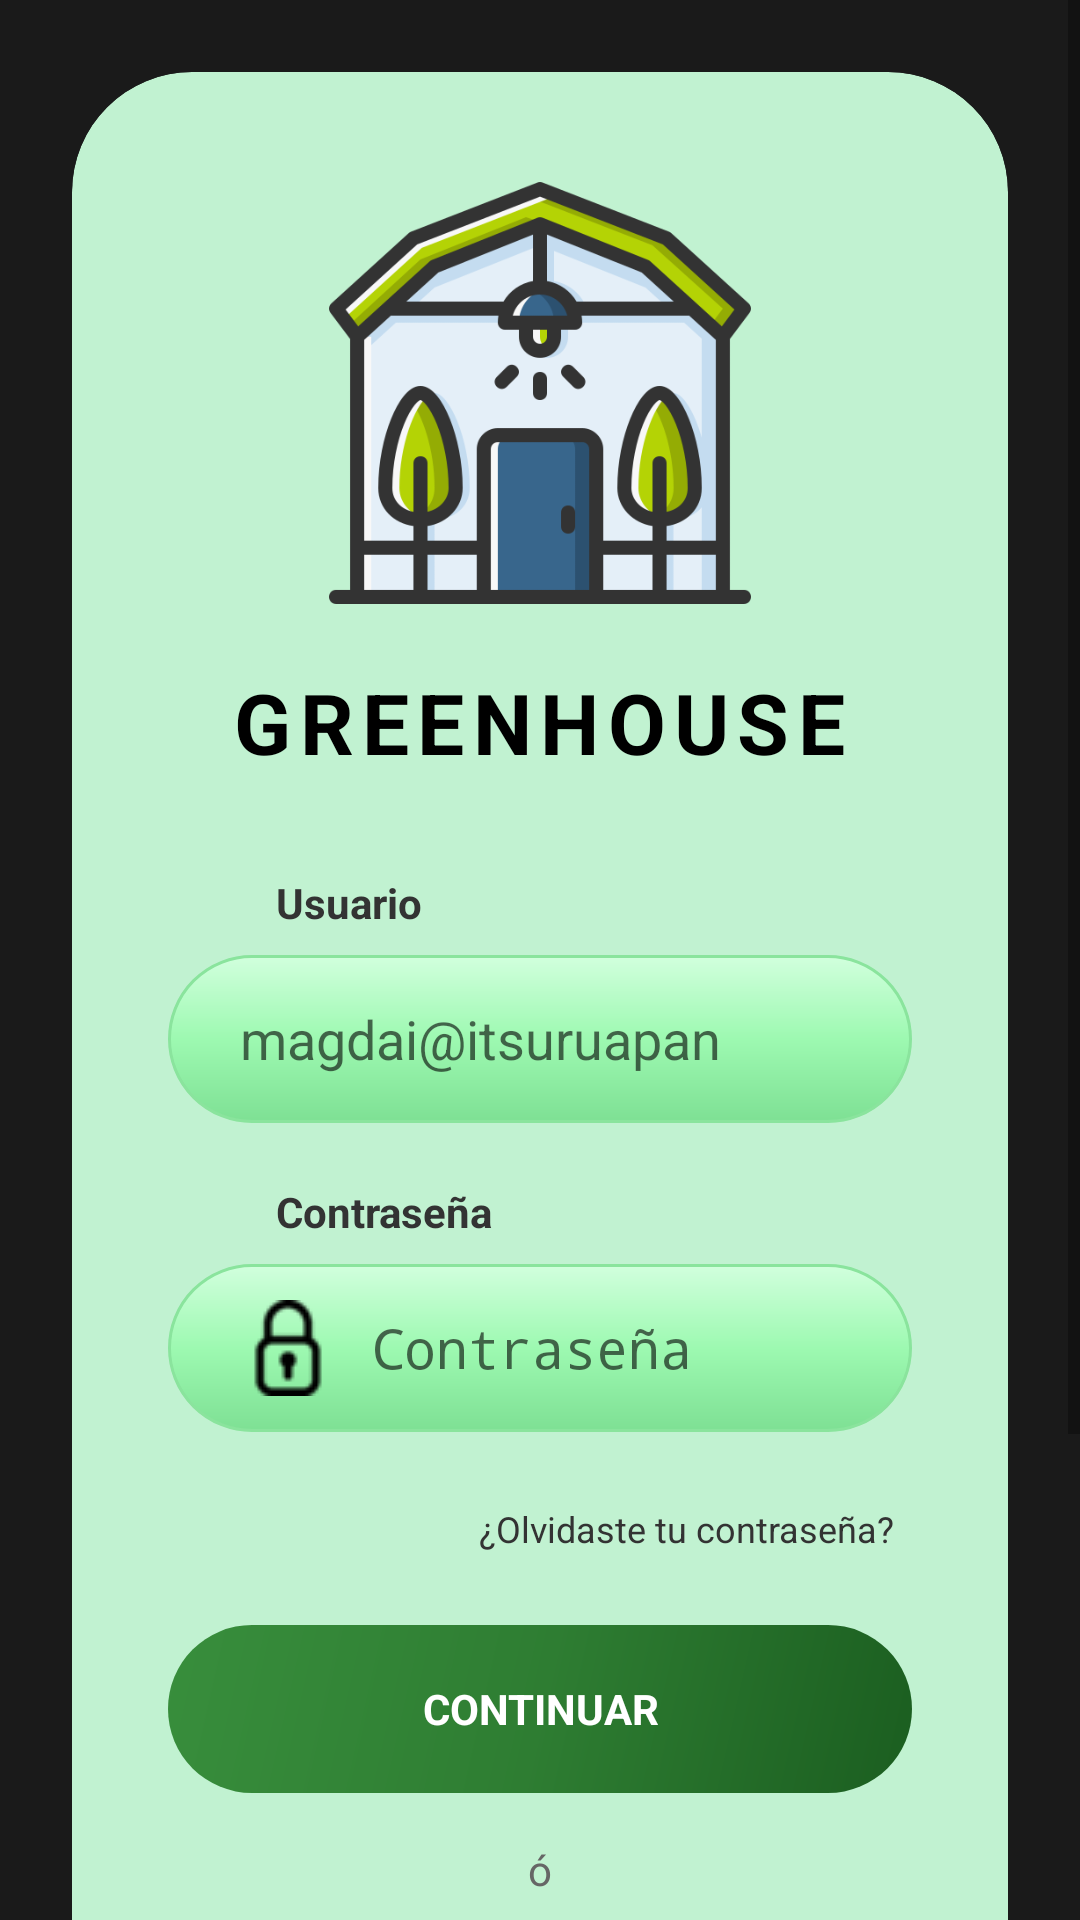

The Android layout XML behind this screen, and the referenced resources:
<!-- AndroidManifest.xml: application theme Theme.GreenhouseRepo -->
<!-- res/layout/login.xml -->
<?xml version="1.0" encoding="utf-8"?>
<ScrollView xmlns:android="http://schemas.android.com/apk/res/android"
    xmlns:app="http://schemas.android.com/apk/res-auto"
    android:layout_width="match_parent"
    android:layout_height="match_parent"
    android:background="#1A1A1A"
    android:fillViewport="true">

    <LinearLayout
        android:layout_width="match_parent"
        android:layout_height="wrap_content"
        android:gravity="center"
        android:padding="24dp">

        
        <androidx.cardview.widget.CardView
            android:layout_width="match_parent"
            android:layout_height="wrap_content"
            app:cardBackgroundColor="#C1F2D1"
            app:cardCornerRadius="40dp"
            app:cardElevation="0dp">

            <LinearLayout
                android:layout_width="match_parent"
                android:layout_height="wrap_content"
                android:gravity="center_horizontal"
                android:orientation="vertical"
                android:padding="32dp">

                <ImageView
                    android:id="@+id/logo_greenhouse"
                    android:layout_width="150dp"
                    android:layout_height="150dp"
                    android:layout_marginBottom="16dp"
                    android:contentDescription="Logo Invernadero"
                    android:src="@drawable/greenhouse_icon2" />

                <TextView
                    android:layout_width="wrap_content"
                    android:layout_height="wrap_content"
                    android:layout_marginBottom="32dp"
                    android:letterSpacing="0.1"
                    android:text="GREENHOUSE"
                    android:textColor="#000000"
                    android:textSize="28sp"
                    android:textStyle="bold" />

                <TextView
                    android:layout_width="match_parent"
                    android:layout_height="wrap_content"
                    android:layout_marginStart="24dp"
                    android:paddingEnd="24dp"
                    android:layout_marginBottom="8dp"
                    android:marginTop="8dp"
                    android:text="Usuario"
                    android:textColor="#333333"
                    android:textStyle="bold" />

                <EditText
                    android:id="@+id/et_usuario"
                    android:layout_width="match_parent"
                    android:layout_height="56dp"
                    android:layout_marginBottom="20dp"
                    android:background="@drawable/input_bg"
                    android:drawableLeft="@drawable/email"
                    android:drawablePadding="8dp"
                    android:gravity="center_left"
                    android:paddingLeft="20dp"
                    android:paddingRight="20dp"
                    android:hint="magdai@itsuruapan"
                    android:inputType="textPersonName"
                    android:paddingHorizontal="24dp" />

                <TextView
                    android:layout_width="match_parent"
                    android:layout_height="wrap_content"
                    android:layout_marginStart="24dp"
                    android:paddingEnd="24dp"
                    android:layout_marginBottom="8dp"
                    android:text="Contraseña"
                    android:marginTop="8dp"
                    android:textColor="#333333"
                    android:textStyle="bold" />

                <EditText
                    android:id="@+id/et_contrasena"
                    android:layout_width="match_parent"
                    android:layout_height="56dp"
                    android:layout_marginBottom="24dp"
                    android:background="@drawable/input_bg"
                    android:hint="Contraseña"
                    android:drawableLeft="@drawable/candado"
                    android:drawablePadding="12dp"
                    android:gravity="center_left"
                    android:paddingLeft="20dp"
                    android:paddingRight="20dp"
                    android:inputType="textPassword"
                    android:paddingHorizontal="24dp" />
                <TextView
                    android:id="@+id/tv_olvidaste"
                    android:layout_width="match_parent"
                    android:layout_height="wrap_content"
                    android:layout_marginBottom="24dp"
                    android:layout_marginEnd="4dp"
                    android:gravity="end"
                    android:text="¿Olvidaste tu contraseña?"
                    android:textColor="#333333"
                    android:textSize="12sp" />

                
                <androidx.appcompat.widget.AppCompatButton
                    android:id="@+id/btn_continuar"
                    android:layout_width="match_parent"
                    android:layout_height="56dp"
                    android:layout_marginBottom="16dp"
                    android:background="@drawable/btn_gradient"
                    android:gravity="center"
                    android:paddingLeft="20dp"
                    android:paddingRight="20dp"
                    android:text="CONTINUAR"
                    android:textColor="#FFFFFF"
                    android:textStyle="bold" />

                <TextView
                    android:layout_width="wrap_content"
                    android:layout_height="wrap_content"
                    android:layout_marginBottom="16dp"
                    android:text="ó"
                    android:textColor="#666666" />

                <androidx.appcompat.widget.AppCompatButton
                    android:layout_width="match_parent"
                    android:layout_height="56dp"
                    android:layout_marginBottom="12dp"
                    android:background="@drawable/social_btn_bg"
                    android:drawableLeft="@drawable/google"
                    android:drawablePadding="12dp"
                    android:gravity="center_vertical"
                    android:paddingLeft="20dp"
                    android:paddingRight="20dp"
                    android:text="Continuar con Google"
                    android:textAllCaps="false"
                    android:textColor="#000000" />

                <androidx.appcompat.widget.AppCompatButton
                    android:layout_width="match_parent"
                    android:layout_height="56dp"
                    android:layout_marginBottom="12dp"
                    android:background="@drawable/social_btn_bg"
                    android:drawableLeft="@drawable/apple"
                    android:drawablePadding="12dp"
                    android:gravity="center_vertical"
                    android:paddingLeft="20dp"
                    android:paddingRight="20dp"
                    android:text="Continuar con Apple"
                    android:textAllCaps="false"
                    android:textColor="#000000" />


                <TextView
                    android:id="@+id/tv_registrate"
                    android:layout_width="wrap_content"
                    android:layout_height="wrap_content"
                    android:text="¿No tienes cuenta? Regístrate"
                    android:textColor="#333333"
                    android:textSize="12sp" />

            </LinearLayout>
        </androidx.cardview.widget.CardView>
    </LinearLayout>
</ScrollView>
<!-- resources referenced by this layout -->
<resources>
  <!-- drawable apple: png bitmap (drawable, 804 bytes) -->
  <!-- drawable btn_gradient (drawable) -->
  <?xml version="1.0" encoding="utf-8"?>
  <shape xmlns:android="http://schemas.android.com/apk/res/android"
      android:shape="rectangle">
      <gradient
          android:startColor="#1B5E20"
          android:centerColor="#2E7D32"
          android:endColor="#388E3C"
          android:angle="135" />
      <corners android:radius="50dp" />
  </shape>
  <!-- drawable candado: png bitmap (drawable, 1319 bytes) -->
  <!-- drawable greenhouse_icon2: png bitmap (drawable, 34289 bytes) -->
  <!-- drawable input_bg (drawable) -->
  <?xml version="1.0" encoding="utf-8"?>
  <shape xmlns:android="http://schemas.android.com/apk/res/android">
      <gradient
          android:startColor="#D1FFDD"
          android:centerColor="#9DF9B1"
          android:endColor="#7EE094"
          android:angle="270" />
  
      <corners android:radius="30dp" />
  
      <stroke
          android:width="1dp"
          android:color="#8AE49D" />
  </shape>
  <!-- drawable social_btn_bg (drawable) -->
  <?xml version="1.0" encoding="utf-8"?>
  <shape xmlns:android="http://schemas.android.com/apk/res/android">
      
      <solid android:color="#FFFFFF" />
  
      
      <corners android:radius="30dp" />
  
      
      <stroke
          android:width="1dp"
          android:color="#E2E8F0" />
  </shape>
  <style name="Theme.GreenhouseRepo" parent="android:Theme.Material.Light.NoActionBar" />
</resources>
